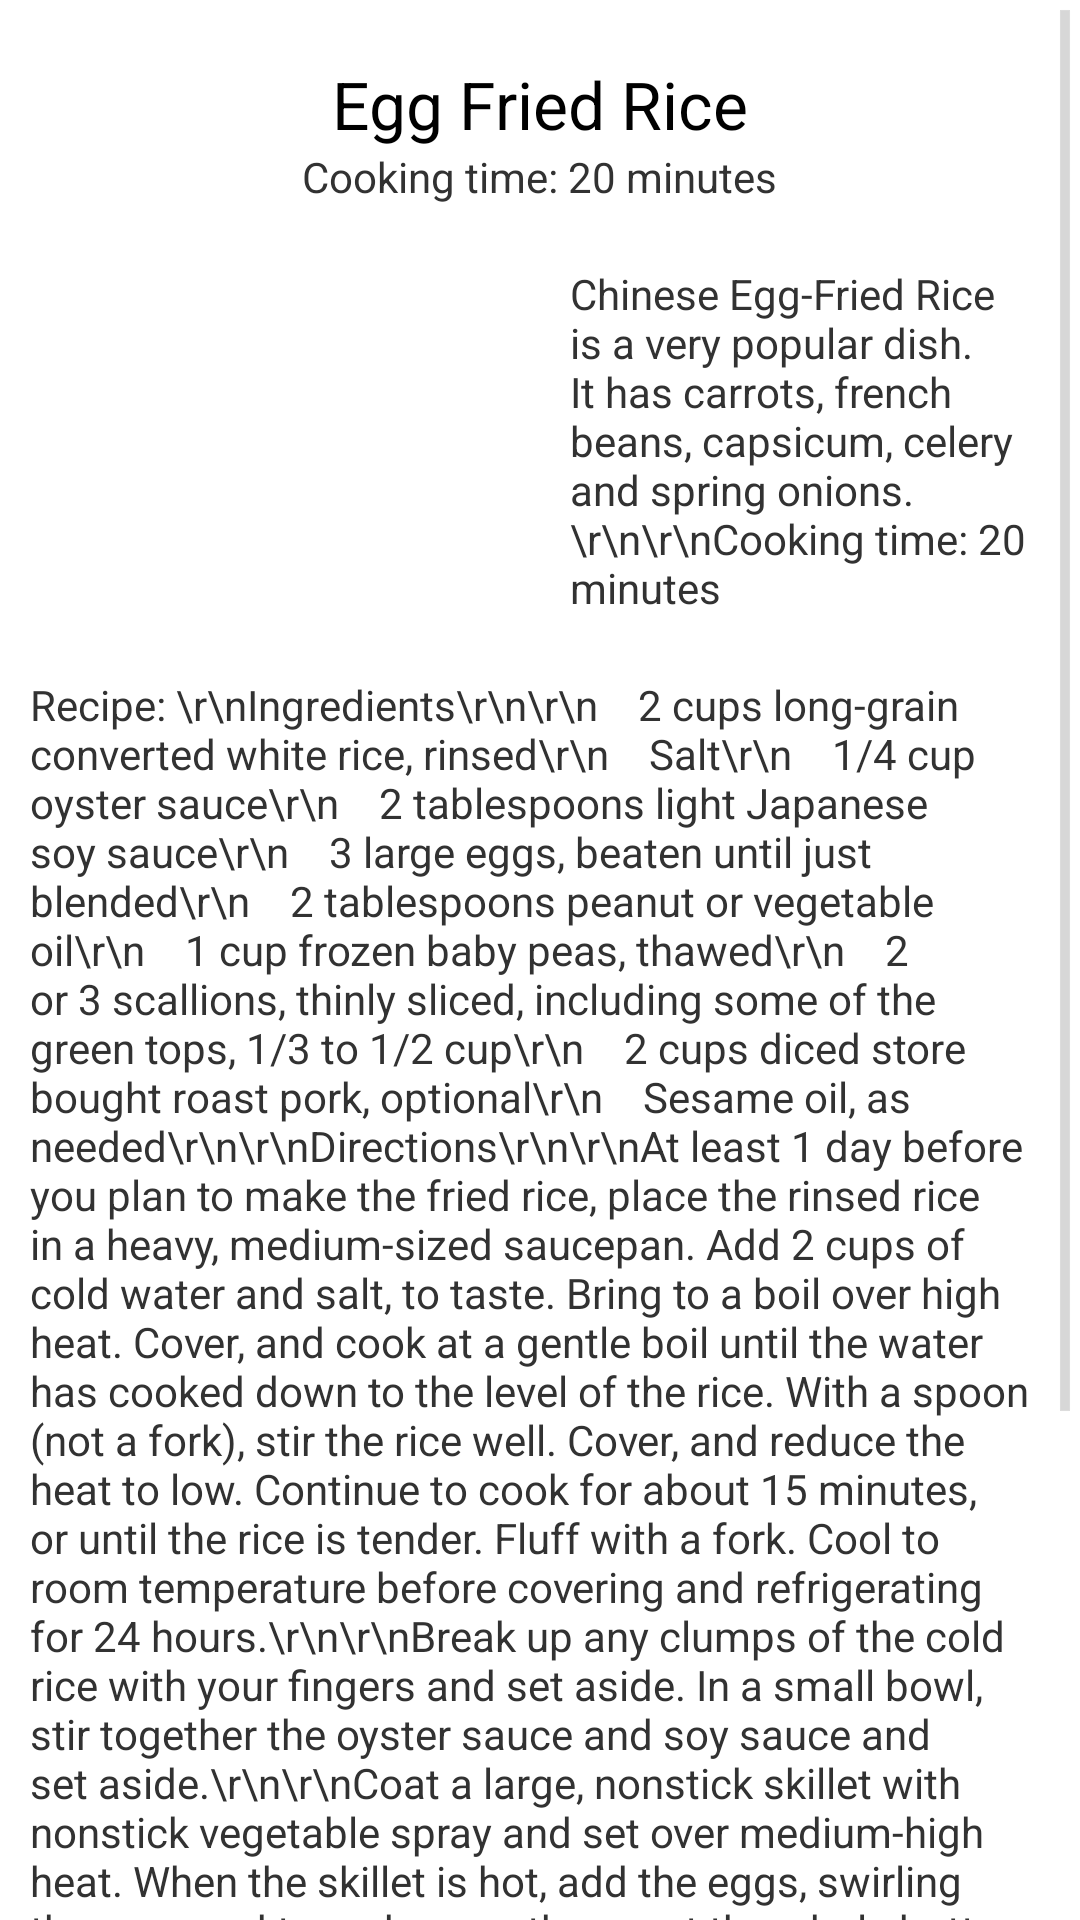

This screen was rendered from an Android layout file. Write that file and the resources it references.
<!-- AndroidManifest.xml: application theme AppTheme -->
<!-- res/layout/meal.xml -->
<?xml version="1.0" encoding="utf-8"?>

<LinearLayout xmlns:android="http://schemas.android.com/apk/res/android"
    android:layout_width="match_parent"
    android:layout_height="match_parent"
    android:orientation="vertical" >
<ScrollView android:layout_width="match_parent"
    android:layout_height="match_parent">

    <RelativeLayout
        android:id="@+id/relativeLayout1"
        android:layout_width="match_parent"
        android:layout_height="match_parent"
        android:layout_marginLeft="10dp"
        android:layout_marginRight="10dp"
        android:layout_marginTop="10dp" >

        <TextView
            android:id="@+id/mealname"
            android:layout_width="wrap_content"
            android:layout_height="wrap_content"
            android:layout_alignParentTop="true"
            android:layout_centerHorizontal="true"
            android:layout_marginTop="10dp"
            android:text="Egg Fried Rice"
            android:textAppearance="?android:attr/textAppearanceLarge" />
        
       
       <TextView
            android:id="@+id/mealtime"
            android:layout_width="wrap_content"
            android:layout_height="wrap_content"
            android:layout_below="@+id/mealname"
            android:layout_centerHorizontal="true"
            android:text="Cooking time: 20 minutes"
            android:textAppearance="?android:attr/textAppearanceSmall" />

        
        <ImageView
            android:id="@+id/mealimg"
            android:layout_width="80dp"
            android:layout_height="80dp"
            android:layout_below="@+id/mealtime"
            android:layout_centerHorizontal="false"
            android:layout_marginLeft="50dp"
            android:layout_marginRight="50dp"
            android:layout_marginTop="25dp"
            android:src="@drawable/efr" />

        <TextView
            android:id="@+id/mealdesc"
            android:layout_width="wrap_content"
            android:layout_height="wrap_content"
            android:layout_centerHorizontal="false"
            android:layout_marginTop="20dp"
            android:layout_toRightOf="@+id/mealimg"
            android:layout_below="@+id/mealtime"
            android:text="Chinese Egg-Fried Rice is a very popular dish. It has carrots, french beans, capsicum, celery and spring onions.\r\n\r\nCooking time: 20 minutes"
            android:textAppearance="?android:attr/textAppearanceSmall" />

        <TextView
            android:id="@+id/mealrecp"
            android:layout_width="wrap_content"
            android:layout_height="wrap_content"
            android:layout_below="@+id/mealdesc"
            android:layout_centerHorizontal="false"
            android:layout_marginTop="20dp"
            android:text="Recipe: \r\nIngredients\r\n\r\n    2 cups long-grain converted white rice, rinsed\r\n    Salt\r\n    1/4 cup oyster sauce\r\n    2 tablespoons light Japanese soy sauce\r\n    3 large eggs, beaten until just blended\r\n    2 tablespoons peanut or vegetable oil\r\n    1 cup frozen baby peas, thawed\r\n    2 or 3 scallions, thinly sliced, including some of the green tops, 1/3 to 1/2 cup\r\n    2 cups diced store bought roast pork, optional\r\n    Sesame oil, as needed\r\n\r\nDirections\r\n\r\nAt least 1 day before you plan to make the fried rice, place the rinsed rice in a heavy, medium-sized saucepan. Add 2 cups of cold water and salt, to taste. Bring to a boil over high heat. Cover, and cook at a gentle boil until the water has cooked down to the level of the rice. With a spoon (not a fork), stir the rice well. Cover, and reduce the heat to low. Continue to cook for about 15 minutes, or until the rice is tender. Fluff with a fork. Cool to room temperature before covering and refrigerating for 24 hours.\r\n\r\nBreak up any clumps of the cold rice with your fingers and set aside. In a small bowl, stir together the oyster sauce and soy sauce and set aside.\r\n\r\nCoat a large, nonstick skillet with nonstick vegetable spray and set over medium-high heat. When the skillet is hot, add the eggs, swirling them around to make sure they coat the whole bottom of the pan. Cook, without stirring, and adjusting the heat as necessary, until the eggs are firm and cooked through but not yet starting to brown, lifting the skillet and tilting it so that the eggs cook evenly. Slide the eggs onto a plate and when they have cooled, cut into small pieces and set aside.\r\n\r\nReturn the skillet to the burner and heat the oil over high heat. When it is hot, add the peas and scallions, and cook, stirring constantly, until the scallions are limp, about 1 minute. Stir in the rice, sauce mixture, eggs and roast pork until well mixed. Continue to cook, stirring, until the rice is heated through, 1 to 2 minutes. Plate and drizzle with sesame oil, to taste.\r\n"
            android:textAppearance="?android:attr/textAppearanceSmall" />

        </RelativeLayout>
</ScrollView>
    
</LinearLayout>
<!-- resources referenced by this layout -->
<resources>
  <style name="AppTheme" parent="android:style/Theme.Light">
          <item name="android:windowTitleSize">@dimen/actionbar_compat_height</item>
          <item name="android:windowTitleBackgroundStyle">@style/ActionBarCompat</item>
          <item name="android:windowContentOverlay">@drawable/actionbar_shadow</item>
  
          
          <item name="actionbarCompatTitleStyle">@style/ActionBarCompatTitle</item>
          <item name="actionbarCompatItemStyle">@style/ActionBarCompatItem</item>
          <item name="actionbarCompatItemHomeStyle">@style/ActionBarCompatHomeItem</item>
          <item name="actionbarCompatProgressIndicatorStyle">@style/ActionBarCompatProgressIndicator</item>
          
          <item name="vpiTabPageIndicatorStyle">@style/Widget.TabPageIndicator</item>
  
      </style>
  <style name="ActionBarCompat">
          <item name="android:background">#eee</item>
      </style>
  <style name="ActionBarCompatTitle" parent="style/ActionBarCompatTitleBase">
          <item name="android:textColor">@color/actionbar_title_color</item>
      </style>
  <style name="ActionBarCompatItem" parent="style/ActionBarCompatItemBase">
      </style>
  <style name="ActionBarCompatHomeItem" parent="style/ActionBarCompatItemBase">
      </style>
  <style name="ActionBarCompatProgressIndicator" parent="android:style/Widget.ProgressBar.Large">
          <item name="android:indeterminate">true</item>
      </style>
  <color name="actionbar_title_color">#224894</color>
</resources>
